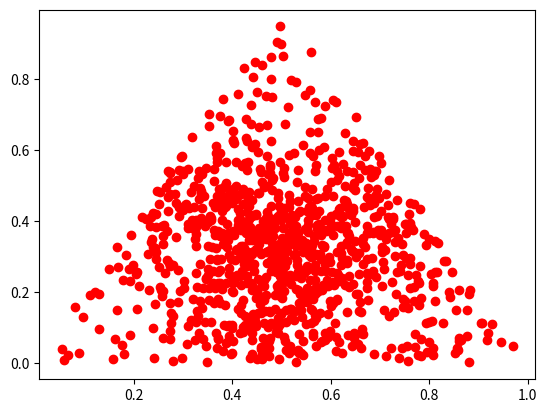
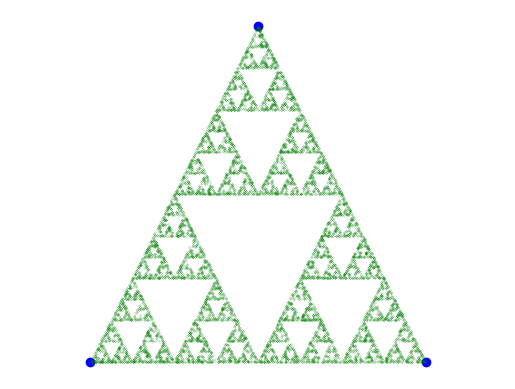
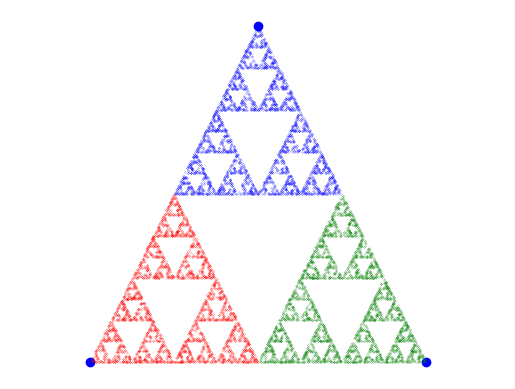
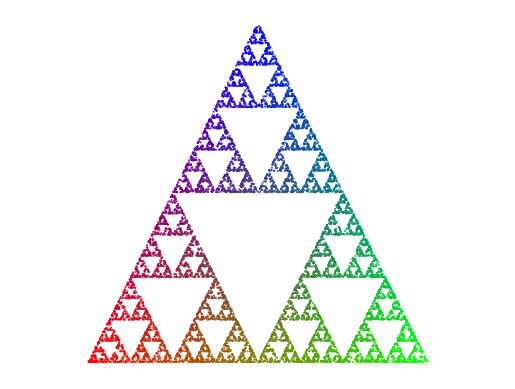

Write the Python code that produced these figures, in order.
from array import array
from calendar import c
import numpy as np
import matplotlib.pyplot as plt


def triangle_corners (points: tuple)->np.ndarray:
    """
    Defining three corners of a equilateral triangle.

    Arguments:
        points (tuple):
            two choosen corners
    
    Returns:
        np.ndarray:
            The 3 corners        
    """
    c0, c1 = points 
    c0 = np.array(c0)
    c1 = np.array(c1)
    x = (c0[0] + c1[0])/2
    y = abs(c0[0] - c1[0])
    c2 = (x, y)
    return np.array([c0, c1, c2])



def starting_point(points: np.ndarray)->np.ndarray:

    """
    Picking a starting point randomly within the triangle.

    Arguments:
        points (np.ndarray):
            The 3 corners of the rectangle
    returns: 
        np.ndarray:
            Random starting point
    """
    c0, c1, c2 = points
    weights = np.random.random(3) # np.random.random() returns random floats in the half-open interval [0.0, 1.0)
    weights = weights/sum(weights)
    w0, w1, w2 = weights
    return c0*w0 + c1*w1 + c2*w2

    

def plot_triangle(N: int)->None:

    """
    Plotting the triangle corners

    Arguments:
        N(int):
            Number of points that are going to be generated
    """

    corners = triangle_corners(([0,0], [1,0]))
    plt.figure()
    
    # Generating N points to plot figure resembling Sierpinski Triangle.
    for _ in range(N):
        x = starting_point(corners)
        plt.scatter(x[0], x[1], c='r')


def list_of_points_on_triangle()->None:
    """
    Generating a list with start value x0 and array with triangle corners.
    returns:
        corners(np.ndarray):
            Triangle corners
        x_list(list):
            list including startvalue x0
    """
    corners = triangle_corners(([0,0], [1,0]))
    plt.figure()
    x = starting_point(corners)
    x_list = [x]
    return corners, x_list

def plot_Sierpinski_Triangle_1d(N: int)->None:
    """
    Generating N points, ignoring first 5, to plot figure resembling Sierpinski Triangle.
    Argument:
        N(int):
            Number of points.
    """

    corners, x_list = list_of_points_on_triangle()

    for i in range(N):
        x_list.append((x_list[i] + corners[np.random.randint(low=0, high = 3)])/2) #random.randint velger tilfeldig heltall fra 0 til og med 2

    # Turning x_list to an array 
    x_list = np.array(x_list[6:])
    print(len(x_list))
    plt.scatter(*zip(*corners), c='b')
    plt.scatter(x_list[:,0], x_list[:,1], s = 0.1, marker = '.', c='g')
    plt.axis('equal')
    plt.axis('off')
    plt.show()


def plot_alt_1e(N: int)->None:
    """
    Generating N points to plot figure resembling Sierpinski Triangle and adding 
    color relative to which corner was picked for each point.
    Argument:
            N(int):
                Number of points.
    """
    corners, x_list = list_of_points_on_triangle()
    colors = [0]
    for i in range(N):
        j = np.random.randint(low=0, high=3)#random.randint velger tilfeldig heltall fra 0 til og med 2
        x_list.append((x_list[i] + corners[j])/2) 
        colors.append(j)

    # Turning x_list to an array 
    x_list = np.array(x_list[6:]) #blir en liste med punkter
    colors = np.array(colors[6:]) #en liste med corner index (altså hvilken corner det er)

    red = x_list[colors == 0]  #colors == 0 gir en liste med True og False og deretter drar ut liste med punkter som korresponderer True.
    green = x_list[colors == 1]
    blue = x_list[colors == 2]
  
    plt.scatter(*zip(*corners), c='b')
    plt.scatter(red[:,0], red[:,1], s = 0.1, marker = '.', color = 'red')
    plt.scatter(green[:,0], green[:,1], s = 0.1, marker = '.', color = 'green')
    plt.scatter(blue[:,0], blue[:,1], s = 0.1, marker = '.', color = 'blue')
    plt.axis('equal')
    plt.axis('off')
    plt.show()


def Alternative_iteration_func(N: int)->np.ndarray:
    """
    Defining colors for the plot by computing individual RGB color value for each point.
    Argument:
        N(int):
            Number of points.
    returns:
        np.ndarray:
            RGB values
    """
    C = np.zeros((N, 3))
    C[0] = (0,0,0)
    corners = list_of_points_on_triangle()[0]
    x_list = np.zeros((N, 2))

    r0 = np.array([1,0,0]) #red
    r1 = np.array([0,1,0]) #green
    r2 = np.array([0,0,1]) #blue
    r = [r0, r1, r2]

    for i in range(N-1):
        j = np.random.randint(3)
        C[i+1] = (C[i] + r[j])/2
        x_list[i+1] = ((x_list[i] + corners[j])/2) # the corners get the same index as the color list C

    return C[5:], x_list[5:]

def Alernative_plot_color_Sierpinski(N: int)->None:
    """
    Plotting Sierpinski Triangle with colors using RGB values.
    Argument:
        N(int):
            Number of points.
    """

    colors, x = Alternative_iteration_func(N)

    plt.scatter(*zip(*x), c=colors, s=0.2)
    plt.axis('equal')
    plt.axis('off')
    plt.show()


if __name__ == '__main__':
    plot_triangle(1001)
    plot_Sierpinski_Triangle_1d(10000)
    plot_alt_1e(10000)
    Alernative_plot_color_Sierpinski(10000)